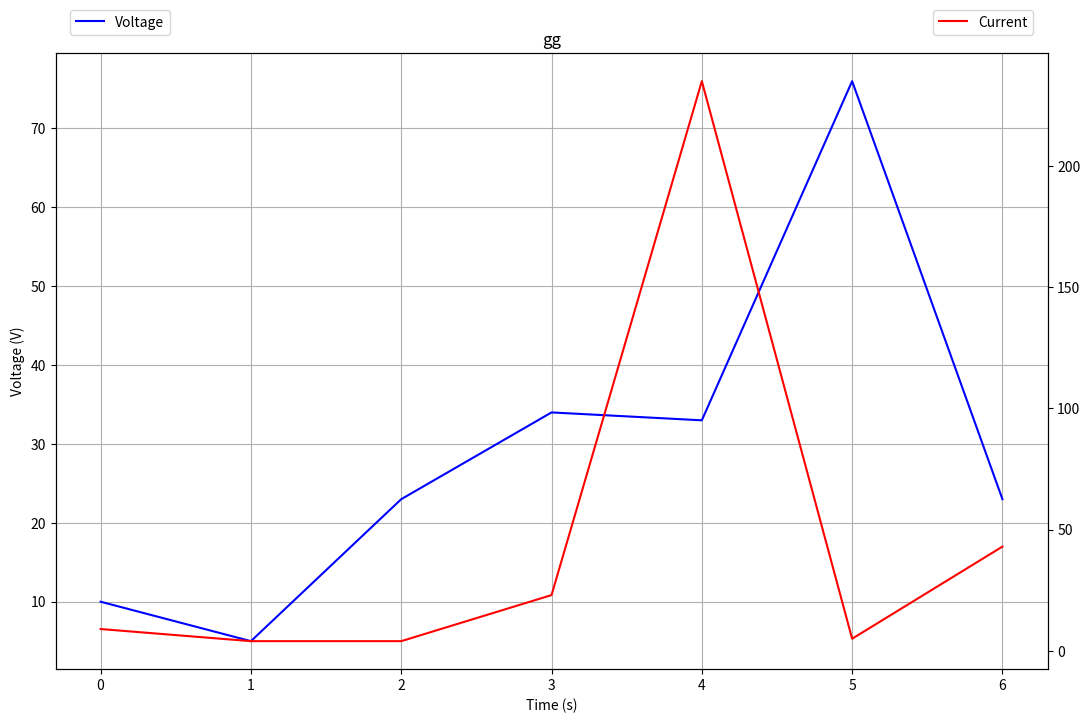

The script that saved this image:
import matplotlib
import matplotlib.pyplot as plt
from matplotlib.ticker import MultipleLocator, FormatStrFormatter

start_index = 1
end_index = -1
xmajorLocator = MultipleLocator(5)
xmajorFormatter = FormatStrFormatter('%1.1f')
xminorLocator = MultipleLocator(1)

ymajorLocator = MultipleLocator(1)
ymajorFormatter = FormatStrFormatter('%1.1f')
yminorLocator = MultipleLocator(0.1)


def img_plot(title, dataT, data1, data2=None, legend2="", label2="", mode='show', path=''):
    plt.close('all')
    T = dataT
    f1 = data1

    fig = plt.figure(dpi=100, figsize=(12.8, 8))

    ax = fig.add_subplot(111)
    ax.plot(T, f1, 'b', label='Voltage')
    ax.grid()
    ax.set_title(title)
    ax.set_xlabel("Time (s)")
    ax.set_ylabel("Voltage (V)")
    box = ax.get_position()
    ax.set_position([box.x0, box.y0 + 0.02, box.width, box.height])

    if data2 is not None:
        f2 = data2
        ax2 = ax.twinx()
        ax2.set_position([box.x0, box.y0 + 0.02, box.width, box.height])
        ax2.plot(T, f2, 'r', label=legend2)
        ax2.set_ylabel(label2)
        ax.legend(loc='center', bbox_to_anchor=(0.065, 1.05), ncol=3)
        ax2.legend(loc='center', bbox_to_anchor=(0.935, 1.05), ncol=3)

    if mode == 'show':
        plt.show()
    elif mode == 'save':
        plt.savefig(path, dpi=100)
        plt.close()


if __name__ == '__main__':
    img_plot("gg",
             range(0, 7),
             [10, 5, 23, 34, 33, 76, 23],
             [9, 4, 4, 23, 235, 5, 43],
             "Current", path='./gg.png', mode='save')
